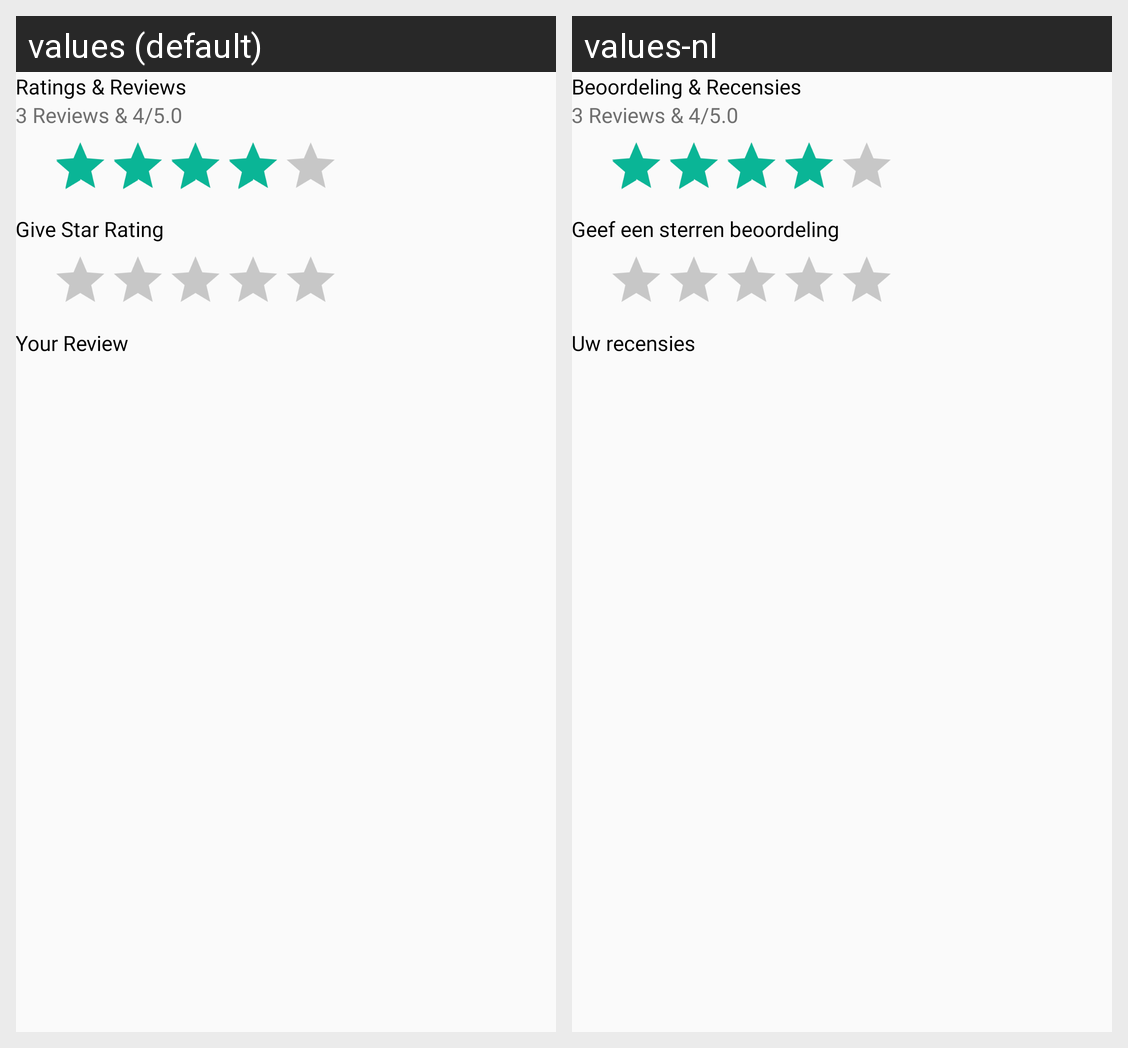

Translations of the strings shown on this Android screen, per locale in the grid:
Android screen res/layout/fragment_place_review.xml rendered under 2 locales, left to right: values (default), values-nl. Device: Nexus 5 (rendered at 1080×1920; each locale shown at half size, 540×960, under a caption strip naming it); theme AppTheme.
Strings drawn on this screen, with the default value and each locale's value (text and hints the layout hard-codes, and strings that could not be matched under every locale, appear in the picture but are not listed):

res_ratings_amp_reviews
  values: Ratings & Reviews
  values-nl: Beoordeling & Recensies

res_give_star_rating
  values: Give Star Rating
  values-nl: Geef een sterren beoordeling

res_your_review
  values: Your Review
  values-nl: Uw recensies
